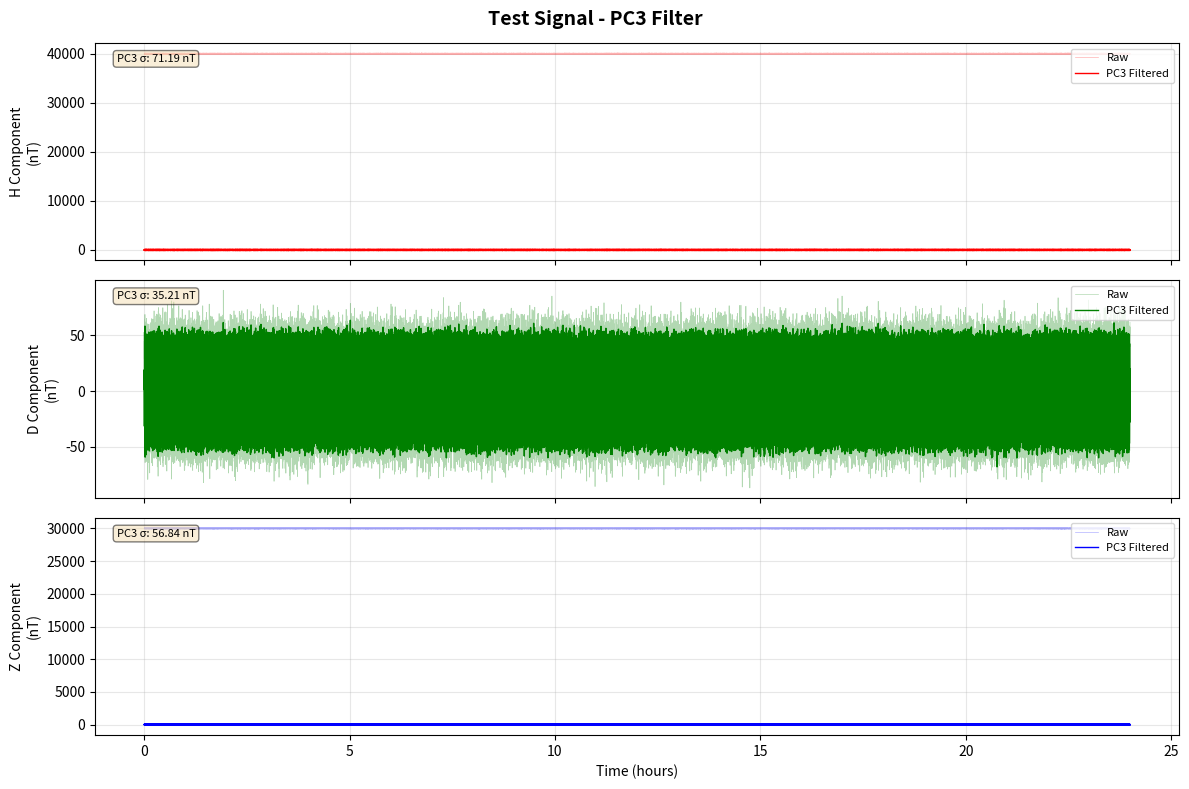
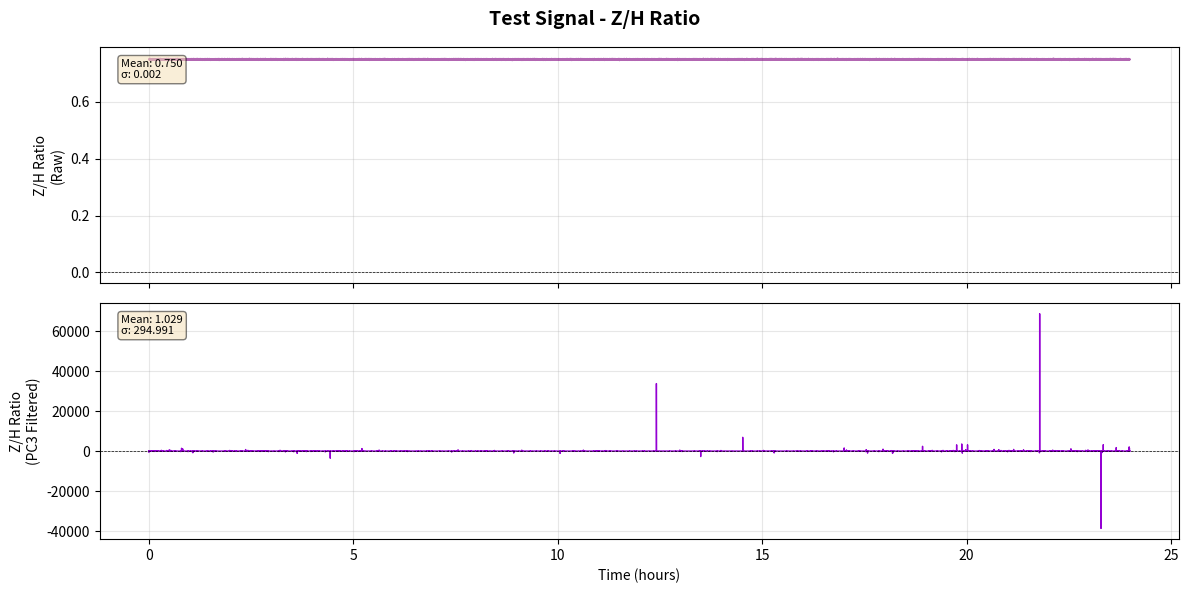
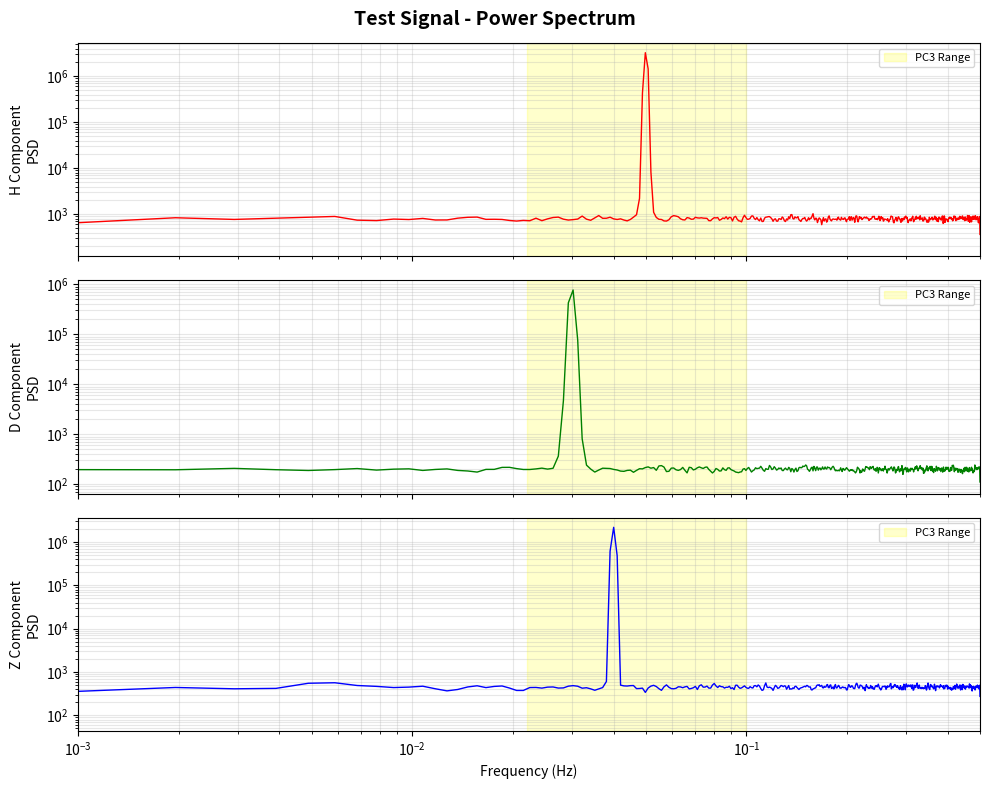

Recreate these plots in Python, in order.
"""
Signal Processing Module
Bandpass filter PC3 dan analisis rasio Z/H untuk data geomagnetik.
"""
import numpy as np
from scipy import signal, interpolate
import matplotlib.pyplot as plt
from datetime import datetime
import logging

logger = logging.getLogger(__name__)


class GeomagneticSignalProcessor:
    """Process geomagnetic signals with PC3 bandpass filter."""
    
    def __init__(self, sampling_rate=1.0):
        """
        Initialize processor.
        
        Args:
            sampling_rate: Sampling rate in Hz (default: 1.0 for 1-second data)
        """
        self.fs = sampling_rate
        
        # PC3 pulsation frequency range: 22-100 mHz (0.022-0.1 Hz)
        # Period: 10-45 seconds
        self.pc3_low = 0.022  # Hz
        self.pc3_high = 0.1   # Hz
    
    def handle_gaps(self, data):
        """
        New Hybrid Gap Strategy for Dissertation Audit:
        - Gap <= 5s: Cubic Spline Interpolation.
        - Gap > 5s: Zero-Padding + Binary Mask.
        """
        valid_mask = ~np.isnan(data)
        data_clean = np.array(data, dtype=float)
        binary_mask = np.ones_like(data)
        
        if not np.any(~valid_mask):
            return data_clean, binary_mask

        # Detect gaps
        from scipy.ndimage import label
        missing_indices = np.where(~valid_mask)[0]
        labeled_array, num_features = label(~valid_mask)
        
        for i in range(1, num_features + 1):
            gap_indices = np.where(labeled_array == i)[0]
            gap_len = len(gap_indices)
            
            if gap_len <= 5:
                # Short gap: Cubic Spline
                # Need some neighbors for spline context
                start, end = gap_indices[0], gap_indices[-1]
                ctx_start = max(0, start - 10)
                ctx_end = min(len(data), end + 11)
                
                # Get valid points in context
                x_known = np.where(valid_mask[ctx_start:ctx_end])[0] + ctx_start
                y_known = data[x_known]
                
                if len(x_known) > 2:
                    cs = interpolate.CubicSpline(x_known, y_known)
                    data_clean[gap_indices] = cs(gap_indices)
                else:
                    # Fallback to linear if not enough points
                    data_clean[gap_indices] = np.interp(gap_indices, x_known, y_known)
            else:
                # Long gap: Zero-Padding + Masking
                data_clean[gap_indices] = 0.0
                binary_mask[gap_indices] = 0.0
                
        return data_clean, binary_mask

    def bandpass_filter(self, data, low_freq=None, high_freq=None, order=4):
        """
        Modified bandpass filter to return (filtered_data, binary_mask).
        """
        if low_freq is None: low_freq = self.pc3_low
        if high_freq is None: high_freq = self.pc3_high
        
        # 1. Handle Gaps with Hybrid Strategy
        data_clean, binary_mask = self.handle_gaps(data)
        
        # 2. Design Butterworth bandpass filter
        nyquist = self.fs / 2.0
        low = max(0.001, min(low_freq / nyquist, 0.999))
        high = max(low + 0.001, min(high_freq / nyquist, 0.999))
        
        try:
            b, a = signal.butter(order, [low, high], btype='band')
            filtered = signal.filtfilt(b, a, data_clean)
            return filtered, binary_mask
        except Exception as e:
            logger.error(f"Filter error: {e}")
            return data_clean, binary_mask
    
    def calculate_zh_ratio(self, z_data, h_data):
        """
        Calculate Z/H ratio.
        
        Args:
            z_data: Z component array
            h_data: H component array
            
        Returns:
            Z/H ratio array
        """
        # Avoid division by zero
        h_safe = np.where(np.abs(h_data) < 1e-10, 1e-10, h_data)
        ratio = z_data / h_safe
        
        return ratio
    
    def process_components(self, h_data, d_data, z_data, apply_pc3=True):
        """
        Process components and return masks.
        """
        result = {
            'h_raw': h_data,
            'd_raw': d_data,
            'z_raw': z_data,
            'mask': np.ones_like(h_data) # Global mask
        }
        
        if apply_pc3:
            h_filt, h_mask = self.bandpass_filter(h_data)
            d_filt, d_mask = self.bandpass_filter(d_data)
            z_filt, z_mask = self.bandpass_filter(z_data)
            
            result['h_pc3'] = h_filt
            result['d_pc3'] = d_filt
            result['z_pc3'] = z_filt
            
            # Combine masks: if any channel is invalid, the sample at that time is invalid
            result['mask'] = h_mask * d_mask * z_mask
            
            result['zh_ratio_pc3'] = self.calculate_zh_ratio(result['z_pc3'], result['h_pc3'])
        
        result['zh_ratio_raw'] = self.calculate_zh_ratio(z_data, h_data)
        return result
    
    def plot_raw_components(self, raw_data, title=None, save_path=None):
        """
        Plot three components (H, D, Z) raw data for 24-hour period.
        Display raw data as-is without any Y-axis limits (unlimited auto-scale).
        
        Args:
            raw_data: Dict with 'h_raw', 'd_raw', 'z_raw' keys
            title: Plot title
            save_path: Path to save figure
            
        Returns:
            matplotlib figure
        """
        try:
            fig, axes = plt.subplots(3, 1, figsize=(16, 12), sharex=True)
            
            # Create time axis for 24 hours (86400 seconds)
            num_samples = len(raw_data['h_raw'])
            time_hours = np.arange(num_samples) / 3600.0  # Convert seconds to hours
            
            components = [
                ('h_raw', 'H Component (Northward)', 'red'),
                ('d_raw', 'D Component (Eastward)', 'green'),
                ('z_raw', 'Z Component (Vertical)', 'blue')
            ]
            
            for idx, (key, label, color) in enumerate(components):
                ax = axes[idx]
                data = raw_data[key]
                
                # Filter out NaN values for statistics
                valid_data = data[~np.isnan(data)]
                
                # Plot raw data with thin line for 24-hour visibility
                ax.plot(time_hours, data, 
                       color=color, linewidth=0.8, label='Raw Data', alpha=0.9)
                
                # Add mean line
                if len(valid_data) > 0:
                    mean_val = np.nanmean(data)
                    ax.axhline(y=mean_val, color=color, linestyle='--', 
                              linewidth=1.5, alpha=0.6, label=f'Mean: {mean_val:.2f} nT')
                
                ax.set_ylabel(f'{label}\n(nT)', fontsize=12, fontweight='bold')
                ax.grid(True, alpha=0.4, linestyle='-', linewidth=0.5)
                ax.legend(loc='upper right', fontsize=10)
                
                # NO Y-axis limit - let matplotlib auto-scale
                # This allows raw data to be displayed naturally
                
                # Add statistics box
                if len(valid_data) > 0:
                    raw_mean = np.nanmean(data)
                    raw_std = np.nanstd(data)
                    raw_min = np.nanmin(data)
                    raw_max = np.nanmax(data)
                    stats_text = f'Mean: {raw_mean:.3f} nT\nStd: {raw_std:.3f} nT\nMin: {raw_min:.3f} nT\nMax: {raw_max:.3f} nT'
                else:
                    stats_text = 'No valid data'
                
                ax.text(0.02, 0.98, stats_text, 
                       transform=ax.transAxes, fontsize=10,
                       verticalalignment='top',
                       bbox=dict(boxstyle='round', facecolor='wheat', alpha=0.8))
            
            # Set x-axis to show 24-hour period
            axes[-1].set_xlabel('Time (hours from 00:00)', fontsize=12, fontweight='bold')
            axes[-1].set_xlim(0, 24)
            axes[-1].set_xticks(np.arange(0, 25, 2))
            
            if title:
                fig.suptitle(title, fontsize=15, fontweight='bold')
            
            plt.tight_layout()
            
            if save_path:
                plt.savefig(save_path, dpi=150, bbox_inches='tight')
                logger.info(f"Raw components plot saved to {save_path}")
            
            plt.close(fig)  # Close figure to free memory
            return fig
        except Exception as e:
            logger.error(f"Error plotting raw components: {e}")
            plt.close('all')
            raise
    
    def plot_raw_xy_components(self, raw_data, title=None, save_path=None):
        """
        Plot X and Y components (Cartesian coordinates) raw data for 24-hour period.
        Display raw data as-is without any Y-axis limits (unlimited auto-scale).
        
        X = H * cos(D_rad) - Northward component
        Y = H * sin(D_rad) - Eastward component
        
        Args:
            raw_data: Dict with 'h_raw', 'd_raw', 'z_raw' keys (X/Y computed from H/D)
            title: Plot title
            save_path: Path to save figure
            
        Returns:
            matplotlib figure
        """
        try:
            fig, axes = plt.subplots(3, 1, figsize=(16, 12), sharex=True)
            
            # Create time axis for 24 hours (86400 seconds)
            num_samples = len(raw_data['h_raw'])
            time_hours = np.arange(num_samples) / 3600.0  # Convert seconds to hours
            
            # Compute X and Y components from H and D
            h_data = raw_data['h_raw']
            d_data = raw_data['d_raw']
            z_data = raw_data['z_raw']
            
            # X = H * cos(D_rad), Y = H * sin(D_rad)
            d_rad = np.deg2rad(d_data)
            x_data = np.full_like(h_data, np.nan, dtype=np.float64)
            y_data = np.full_like(h_data, np.nan, dtype=np.float64)
            
            valid_idx = np.isfinite(h_data) & np.isfinite(d_rad)
            if np.any(valid_idx):
                x_data[valid_idx] = h_data[valid_idx] * np.cos(d_rad[valid_idx])
                y_data[valid_idx] = h_data[valid_idx] * np.sin(d_rad[valid_idx])
            
            components = [
                (x_data, 'X Component (Northward - Cartesian)', 'red'),
                (y_data, 'Y Component (Eastward - Cartesian)', 'green'),
                (z_data, 'Z Component (Vertical)', 'blue')
            ]
            
            for idx, (data, label, color) in enumerate(components):
                ax = axes[idx]
                
                # Filter out NaN values for statistics
                valid_data = data[~np.isnan(data)]
                
                # Plot raw data with thin line for 24-hour visibility
                ax.plot(time_hours, data, 
                       color=color, linewidth=0.8, label='Raw Data', alpha=0.9)
                
                # Add mean line
                if len(valid_data) > 0:
                    mean_val = np.nanmean(data)
                    ax.axhline(y=mean_val, color=color, linestyle='--', 
                              linewidth=1.5, alpha=0.6, label=f'Mean: {mean_val:.2f} nT')
                
                ax.set_ylabel(f'{label}\n(nT)', fontsize=12, fontweight='bold')
                ax.grid(True, alpha=0.4, linestyle='-', linewidth=0.5)
                ax.legend(loc='upper right', fontsize=10)
                
                # NO Y-axis limit - let matplotlib auto-scale
                # This allows raw data to be displayed naturally
                
                # Add statistics box
                if len(valid_data) > 0:
                    raw_mean = np.nanmean(data)
                    raw_std = np.nanstd(data)
                    raw_min = np.nanmin(data)
                    raw_max = np.nanmax(data)
                    stats_text = f'Mean: {raw_mean:.3f} nT\nStd: {raw_std:.3f} nT\nMin: {raw_min:.3f} nT\nMax: {raw_max:.3f} nT'
                else:
                    stats_text = 'No valid data'
                
                ax.text(0.02, 0.98, stats_text, 
                       transform=ax.transAxes, fontsize=10,
                       verticalalignment='top',
                       bbox=dict(boxstyle='round', facecolor='wheat', alpha=0.8))
            
            # Set x-axis to show 24-hour period
            axes[-1].set_xlabel('Time (hours from 00:00)', fontsize=12, fontweight='bold')
            axes[-1].set_xlim(0, 24)
            axes[-1].set_xticks(np.arange(0, 25, 2))
            
            if title:
                fig.suptitle(title, fontsize=15, fontweight='bold')
            
            plt.tight_layout()
            
            if save_path:
                plt.savefig(save_path, dpi=150, bbox_inches='tight')
                logger.info(f"X/Y components plot saved to {save_path}")
            
            plt.close(fig)  # Close figure to free memory
            return fig
        except Exception as e:
            logger.error(f"Error plotting X/Y components: {e}")
            plt.close('all')
            raise
    
    def plot_raw_zh_ratio(self, raw_data, title=None, save_path=None):
        """
        Plot Z/H ratio for raw data for 24-hour period.
        
        Args:
            raw_data: Dict with 'zh_ratio_raw' key
            title: Plot title
            save_path: Path to save figure
            
        Returns:
            matplotlib figure
        """
        try:
            fig, ax = plt.subplots(1, 1, figsize=(14, 5))
            
            # Create time axis for 24 hours
            num_samples = len(raw_data['zh_ratio_raw'])
            time_hours = np.arange(num_samples) / 3600.0  # Convert seconds to hours
            
            # Plot raw Z/H ratio
            ax.plot(time_hours, raw_data['zh_ratio_raw'], 
                    color='purple', linewidth=0.5, label='Raw Z/H Ratio', alpha=0.8)
            
            # Add mean line
            valid_ratio = raw_data['zh_ratio_raw'][~np.isnan(raw_data['zh_ratio_raw'])]
            if len(valid_ratio) > 0:
                mean_ratio = np.nanmean(raw_data['zh_ratio_raw'])
                ax.axhline(y=mean_ratio, color='purple', linestyle='--', 
                          linewidth=1, alpha=0.5, label=f'Mean: {mean_ratio:.3f}')
            
            ax.set_ylabel('Z/H Ratio', fontsize=11, fontweight='bold')
            ax.set_xlabel('Time (hours from 00:00)', fontsize=11, fontweight='bold')
            ax.grid(True, alpha=0.3, linestyle='--')
            ax.axhline(y=0, color='k', linestyle='-', linewidth=0.5, alpha=0.3)
            ax.legend(loc='upper right', fontsize=10)
            
            # NO Y-axis limit - let matplotlib auto-scale
            # This allows raw data to be displayed naturally like intermagnet
            
            # Set x-axis to show 24-hour period
            ax.set_xlim(0, 24)
            ax.set_xticks(np.arange(0, 25, 2))
            
            # Add statistics
            if len(valid_ratio) > 0:
                raw_mean = np.nanmean(raw_data['zh_ratio_raw'])
                raw_std = np.nanstd(raw_data['zh_ratio_raw'])
                raw_min = np.nanmin(raw_data['zh_ratio_raw'])
                raw_max = np.nanmax(raw_data['zh_ratio_raw'])
                stats_text = f'Mean: {raw_mean:.4f}\nStd: {raw_std:.4f}\nMin: {raw_min:.4f}\nMax: {raw_max:.4f}'
            else:
                stats_text = 'No valid data'
            
            ax.text(0.02, 0.98, stats_text, 
                    transform=ax.transAxes, fontsize=10,
                    verticalalignment='top',
                    bbox=dict(boxstyle='round', facecolor='wheat', alpha=0.7))
            
            if title:
                fig.suptitle(title, fontsize=14, fontweight='bold')
            
            plt.tight_layout()
            
            if save_path:
                plt.savefig(save_path, dpi=150, bbox_inches='tight')
                logger.info(f"Raw Z/H ratio plot saved to {save_path}")
            
            plt.close(fig)  # Close figure to free memory
            return fig
        except Exception as e:
            logger.error(f"Error plotting raw Z/H ratio: {e}")
            plt.close('all')
            raise

    def plot_components(self, processed_data, title=None, save_path=None):
        """
        Plot three components (H, D, Z) with PC3 filter.
        
        Args:
            processed_data: Dict from process_components()
            title: Plot title
            save_path: Path to save figure
            
        Returns:
            matplotlib figure
        """
        fig, axes = plt.subplots(3, 1, figsize=(12, 8), sharex=True)
        
        time_axis = np.arange(len(processed_data['h_raw'])) / self.fs / 3600  # Hours
        
        components = [
            ('h_raw', 'h_pc3', 'H Component', 'red'),
            ('d_raw', 'd_pc3', 'D Component', 'green'),
            ('z_raw', 'z_pc3', 'Z Component', 'blue')
        ]
        
        for idx, (raw_key, pc3_key, label, color) in enumerate(components):
            ax = axes[idx]
            
            # Plot raw data (lighter)
            ax.plot(time_axis, processed_data[raw_key], 
                   color=color, alpha=0.3, linewidth=0.5, label='Raw')
            
            # Plot PC3 filtered (darker)
            if pc3_key in processed_data:
                ax.plot(time_axis, processed_data[pc3_key], 
                       color=color, linewidth=1.0, label='PC3 Filtered')
            
            ax.set_ylabel(f'{label}\n(nT)', fontsize=10)
            ax.grid(True, alpha=0.3)
            ax.legend(loc='upper right', fontsize=8)
            
            # Add statistics
            if pc3_key in processed_data:
                pc3_std = np.std(processed_data[pc3_key])
                ax.text(0.02, 0.95, f'PC3 σ: {pc3_std:.2f} nT', 
                       transform=ax.transAxes, fontsize=8,
                       verticalalignment='top',
                       bbox=dict(boxstyle='round', facecolor='wheat', alpha=0.5))
        
        axes[-1].set_xlabel('Time (hours)', fontsize=10)
        
        if title:
            fig.suptitle(title, fontsize=14, fontweight='bold')
        
        plt.tight_layout()
        
        if save_path:
            plt.savefig(save_path, dpi=150, bbox_inches='tight')
            logger.info(f"Plot saved to {save_path}")
        
        return fig
    
    def plot_zh_ratio(self, processed_data, title=None, save_path=None):
        """
        Plot Z/H ratio comparison.
        
        Args:
            processed_data: Dict from process_components()
            title: Plot title
            save_path: Path to save figure
            
        Returns:
            matplotlib figure
        """
        fig, axes = plt.subplots(2, 1, figsize=(12, 6), sharex=True)
        
        time_axis = np.arange(len(processed_data['zh_ratio_raw'])) / self.fs / 3600
        
        # Raw Z/H ratio
        axes[0].plot(time_axis, processed_data['zh_ratio_raw'], 
                    color='purple', linewidth=0.5, alpha=0.6)
        axes[0].set_ylabel('Z/H Ratio\n(Raw)', fontsize=10)
        axes[0].grid(True, alpha=0.3)
        axes[0].axhline(y=0, color='k', linestyle='--', linewidth=0.5)
        
        # Add statistics
        raw_mean = np.mean(processed_data['zh_ratio_raw'])
        raw_std = np.std(processed_data['zh_ratio_raw'])
        axes[0].text(0.02, 0.95, f'Mean: {raw_mean:.3f}\nσ: {raw_std:.3f}', 
                    transform=axes[0].transAxes, fontsize=8,
                    verticalalignment='top',
                    bbox=dict(boxstyle='round', facecolor='wheat', alpha=0.5))
        
        # PC3 filtered Z/H ratio
        if 'zh_ratio_pc3' in processed_data:
            axes[1].plot(time_axis, processed_data['zh_ratio_pc3'], 
                        color='darkviolet', linewidth=1.0)
            axes[1].set_ylabel('Z/H Ratio\n(PC3 Filtered)', fontsize=10)
            axes[1].grid(True, alpha=0.3)
            axes[1].axhline(y=0, color='k', linestyle='--', linewidth=0.5)
            
            # Add statistics
            pc3_mean = np.mean(processed_data['zh_ratio_pc3'])
            pc3_std = np.std(processed_data['zh_ratio_pc3'])
            axes[1].text(0.02, 0.95, f'Mean: {pc3_mean:.3f}\nσ: {pc3_std:.3f}', 
                        transform=axes[1].transAxes, fontsize=8,
                        verticalalignment='top',
                        bbox=dict(boxstyle='round', facecolor='wheat', alpha=0.5))
        
        axes[-1].set_xlabel('Time (hours)', fontsize=10)
        
        if title:
            fig.suptitle(title, fontsize=14, fontweight='bold')
        
        plt.tight_layout()
        
        if save_path:
            plt.savefig(save_path, dpi=150, bbox_inches='tight')
            logger.info(f"Z/H ratio plot saved to {save_path}")
        
        return fig
    
    def calculate_power_spectrum(self, data, nperseg=1024):
        """
        Calculate power spectral density.
        
        Args:
            data: Input signal
            nperseg: Length of each segment
            
        Returns:
            frequencies, power spectral density
        """
        # Remove NaN
        valid_mask = ~np.isnan(data)
        if not np.any(valid_mask):
            return np.array([]), np.array([])
        
        data_clean = np.array(data, dtype=float)
        if np.any(~valid_mask):
            x = np.arange(len(data))
            data_clean[~valid_mask] = np.interp(x[~valid_mask], x[valid_mask], data[valid_mask])
        
        # Calculate PSD
        freqs, psd = signal.welch(data_clean, fs=self.fs, nperseg=nperseg)
        
        return freqs, psd
    
    def plot_power_spectrum(self, processed_data, title=None, save_path=None):
        """
        Plot power spectrum for H, D, Z components.
        
        Args:
            processed_data: Dict from process_components()
            title: Plot title
            save_path: Path to save figure
            
        Returns:
            matplotlib figure
        """
        fig, axes = plt.subplots(3, 1, figsize=(10, 8), sharex=True)
        
        components = [
            ('h_raw', 'H Component', 'red'),
            ('d_raw', 'D Component', 'green'),
            ('z_raw', 'Z Component', 'blue')
        ]
        
        for idx, (key, label, color) in enumerate(components):
            freqs, psd = self.calculate_power_spectrum(processed_data[key])
            
            if len(freqs) > 0:
                axes[idx].loglog(freqs, psd, color=color, linewidth=1.0)
                axes[idx].set_ylabel(f'{label}\nPSD', fontsize=10)
                axes[idx].grid(True, alpha=0.3, which='both')
                
                # Mark PC3 range
                axes[idx].axvspan(self.pc3_low, self.pc3_high, 
                                 alpha=0.2, color='yellow', 
                                 label='PC3 Range')
                axes[idx].legend(loc='upper right', fontsize=8)
        
        axes[-1].set_xlabel('Frequency (Hz)', fontsize=10)
        axes[-1].set_xlim(0.001, 0.5)
        
        if title:
            fig.suptitle(title, fontsize=14, fontweight='bold')
        
        plt.tight_layout()
        
        if save_path:
            plt.savefig(save_path, dpi=150, bbox_inches='tight')
            logger.info(f"Power spectrum saved to {save_path}")
        
        return fig


if __name__ == '__main__':
    # Test signal processor
    import logging
    logging.basicConfig(level=logging.INFO)
    
    # Generate test signal
    t = np.linspace(0, 86400, 86400)  # 1 day, 1 Hz
    
    # Simulate geomagnetic data with PC3 pulsations
    h_test = 40000 + 100 * np.sin(2 * np.pi * 0.05 * t) + 20 * np.random.randn(len(t))
    d_test = 50 * np.cos(2 * np.pi * 0.03 * t) + 10 * np.random.randn(len(t))
    z_test = 30000 + 80 * np.sin(2 * np.pi * 0.04 * t) + 15 * np.random.randn(len(t))
    
    processor = GeomagneticSignalProcessor()
    
    # Process
    result = processor.process_components(h_test, d_test, z_test)
    
    # Plot
    processor.plot_components(result, title='Test Signal - PC3 Filter', 
                             save_path='test_pc3_components.png')
    processor.plot_zh_ratio(result, title='Test Signal - Z/H Ratio', 
                           save_path='test_zh_ratio.png')
    processor.plot_power_spectrum(result, title='Test Signal - Power Spectrum',
                                 save_path='test_power_spectrum.png')
    
    print("Test plots generated!")
